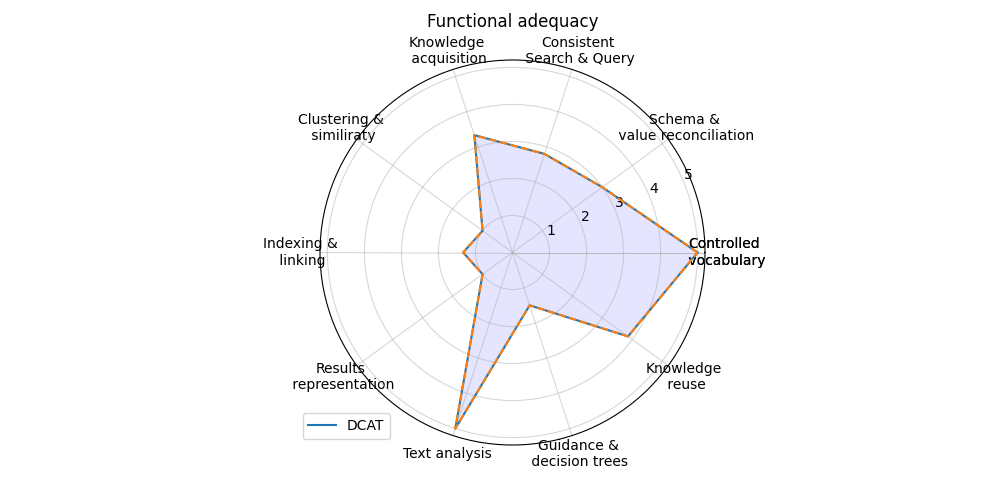

The file beside this chart, header and first rows:
; Score
Controlled? vocabulary; 5.0
Schema &? value reconciliation; 3.0
Consistent? Search & Query; 2.8
Knowledge? acquisition; 3.333
Clustering &? similiraty; 1.0
Indexing &? linking; 1.333
Results? representation; 1.0
Text analysis; 5.0
Guidance &? decision trees; 1.5
Knowledge? reuse; 3.857
